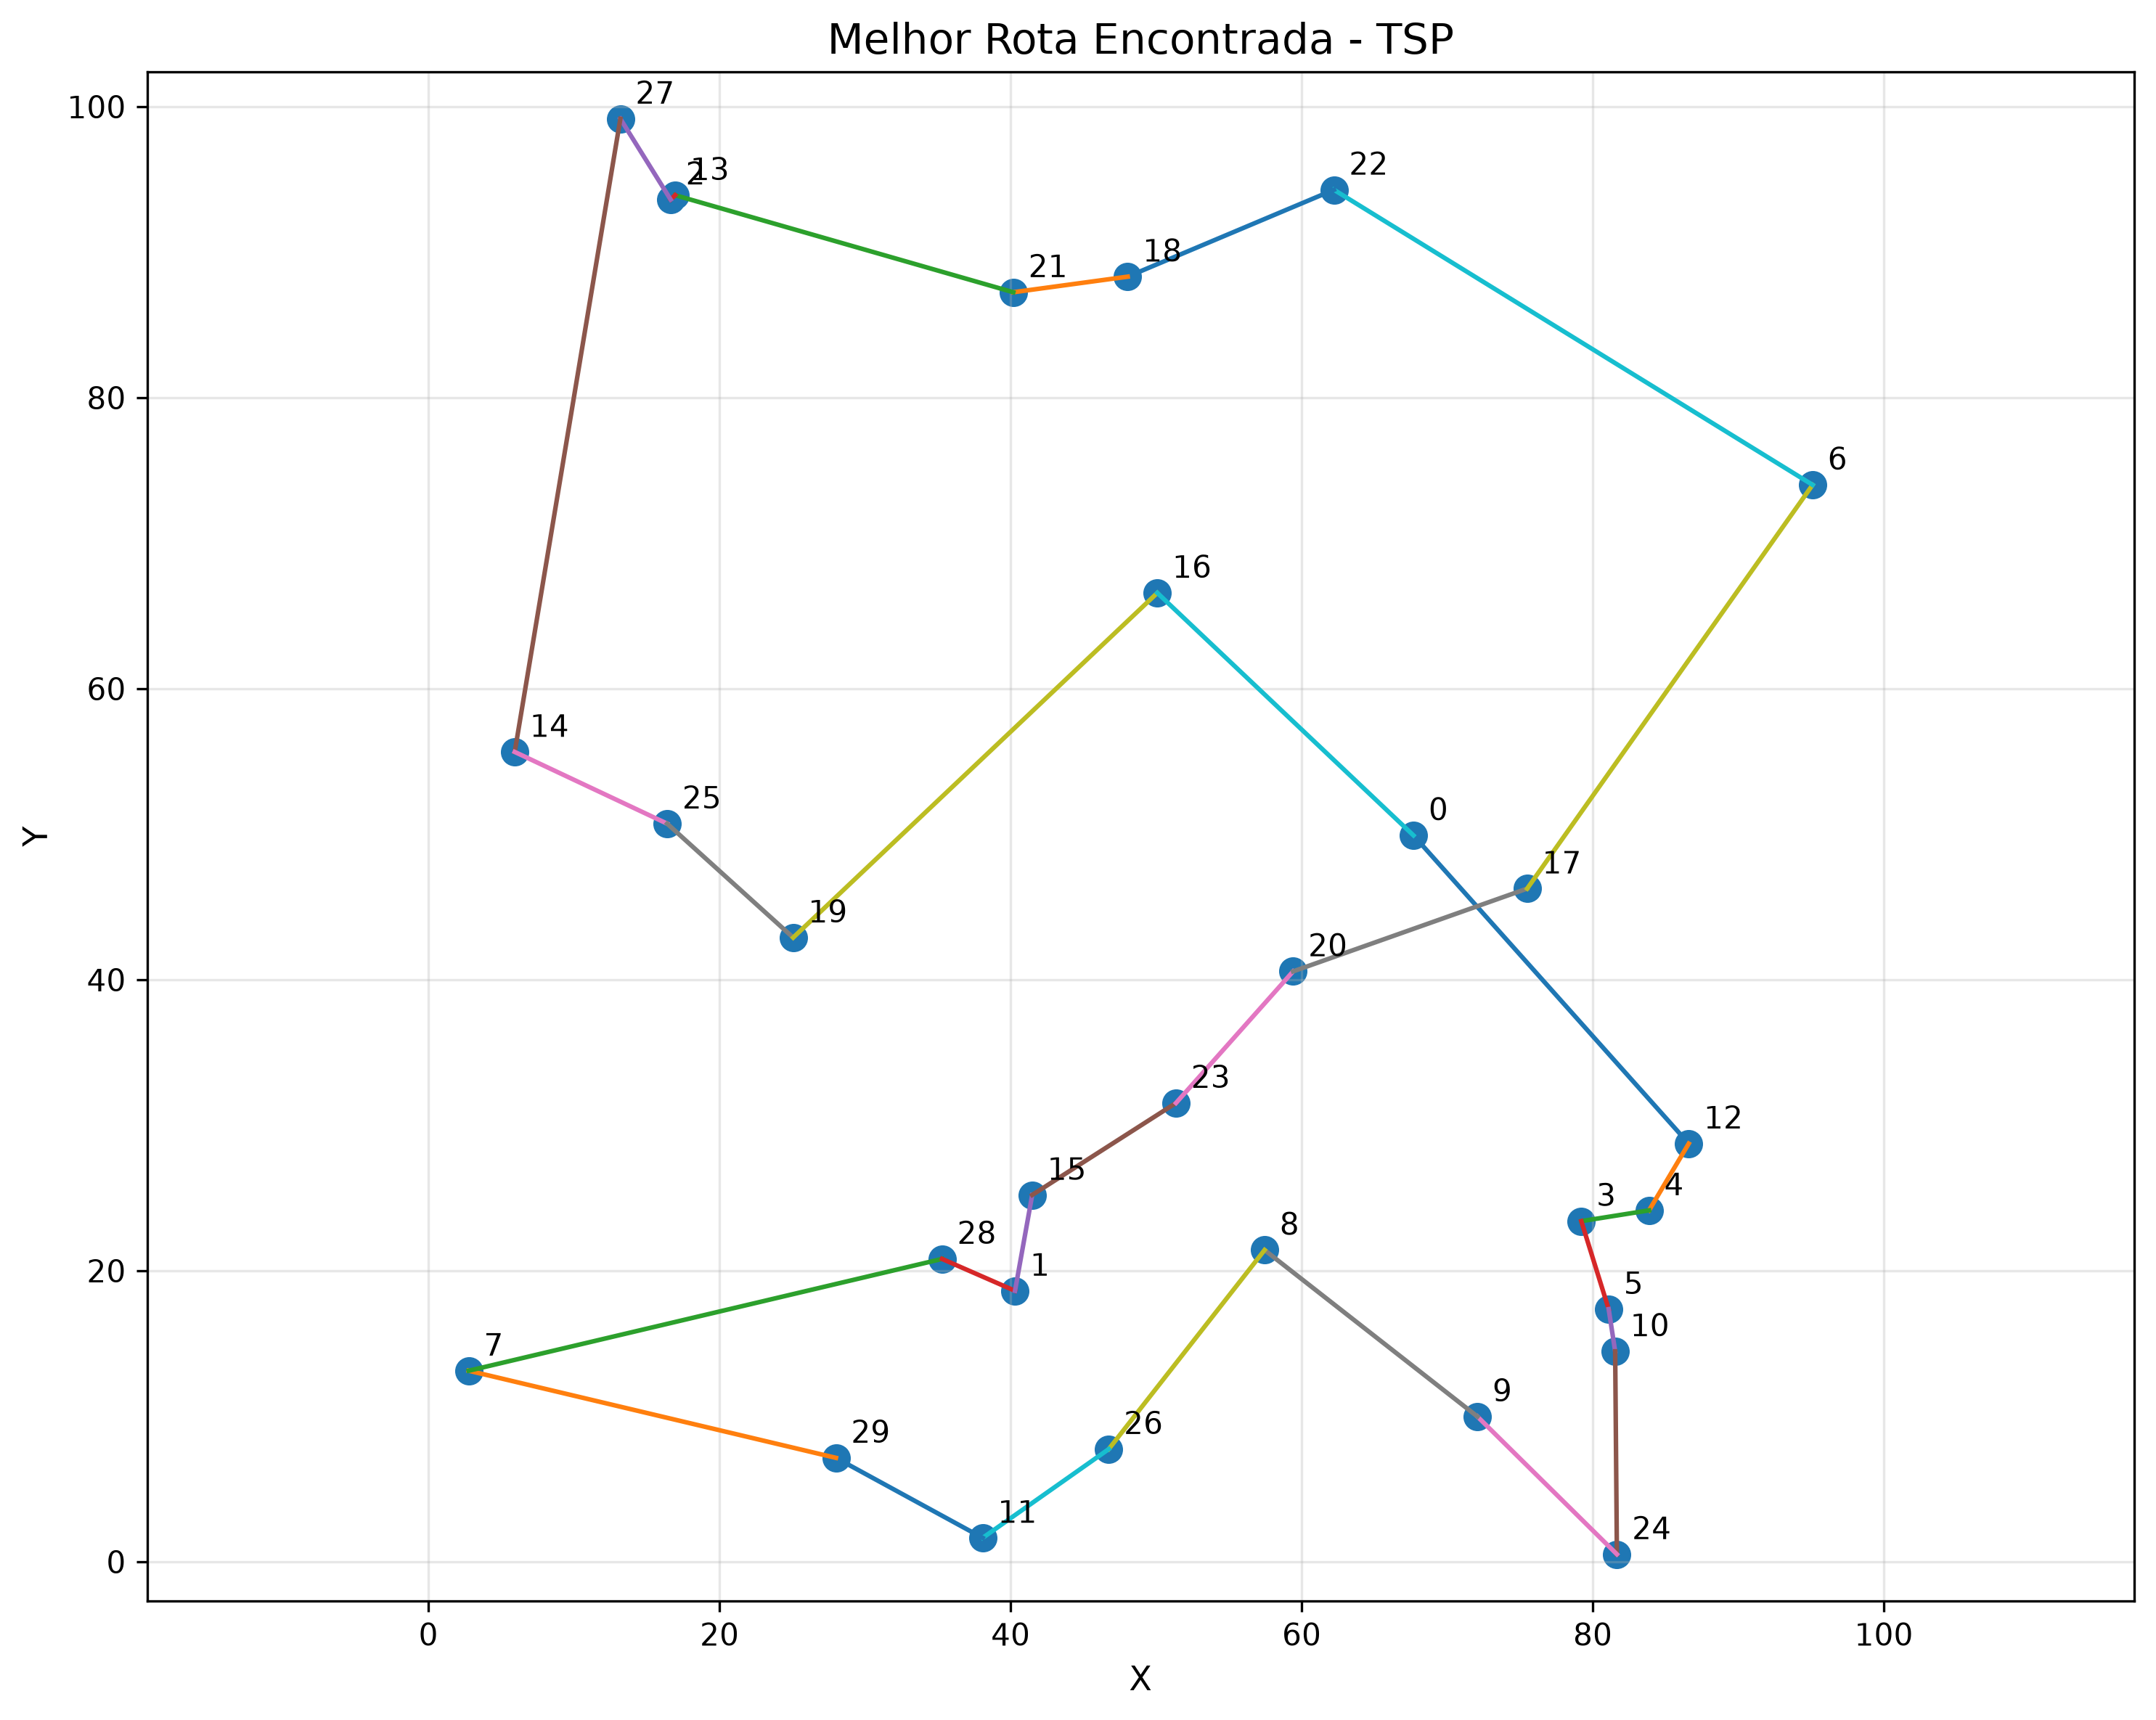

The file beside this chart, header and first rows:
city_id, x, y, route_position
0, 67.68, 49.92, 0
12, 86.59, 28.74, 1
4, 83.87, 24.15, 2
3, 79.21, 23.41, 3
5, 81.09, 17.36, 4
10, 81.54, 14.46, 5
24, 81.66, 0.5151, 6
9, 72.08, 9.979, 7
8, 57.45, 21.42, 8
26, 46.74, 7.74, 9
11, 38.08, 1.641, 10
29, 28, 7.141, 11
7, 2.771, 13.13, 12
28, 35.29, 20.81, 13
1, 40.3, 18.62, 14
15, 41.48, 25.21, 15
23, 51.37, 31.53, 16
20, 59.41, 40.57, 17
17, 75.49, 46.26, 18
6, 95.1, 74.01, 19
22, 62.22, 94.29, 20
18, 48.05, 88.32, 21
21, 40.19, 87.25, 22
13, 16.95, 93.92, 23
2, 16.64, 93.62, 24
27, 13.19, 99.17, 25
14, 5.931, 55.66, 26
25, 16.41, 50.73, 27
19, 25.06, 42.9, 28
16, 50.08, 66.59, 29
